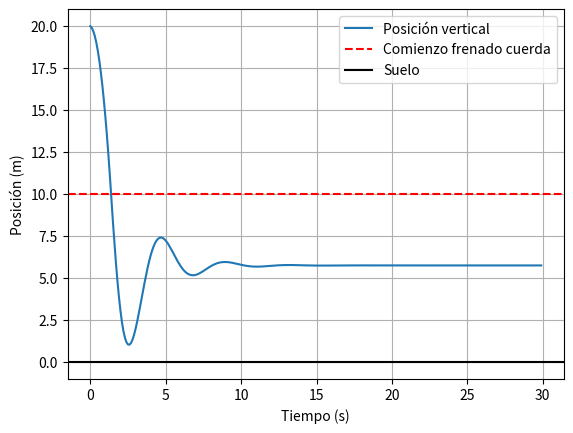

The matplotlib source for this figure:
import numpy as np
import matplotlib.pyplot as plt

# Condiciones iniciales
g = 9.81  # Gravedad (m/s^2)
m = 80.0  # Masa de la persona (kg)
y0 = [20, 0]  # [x0, v0] siendo x la altura y v la velocidad
t_span = [0, 30]  # Tiempo de simulación (s)
h = 0.1  # Paso de tiempo (s)
t_eval = np.arange(t_span[0], t_span[1], h)  # Array de tiempos
k = 185  # Constante elástica de la cuerda (N/m)
b = 75  # Coeficiente de amortiguación (Ns/m)
tam_cuerda = 10  # Longitud de la cuerda (m)

# Resultados
pos = np.zeros(len(t_eval))  
vel = np.zeros(len(t_eval))  
accel = np.zeros(len(t_eval))  

# Condiciones iniciales
pos[0] = y0[0]  
vel[0] = y0[1]  
accel[0] = -g  

# Función para calcular la aceleración
def calcular_aceleracion(pos_actual, vel_actual):
    if pos_actual >= y0[0] - tam_cuerda:
        # caída libre (solo gravedad)
        return -g
    else:
        # Fase elástica (cuerda estirada)
        stretch = (y0[0] - tam_cuerda) -pos_actual  # Estiramiento de la cuerda y0[0] - tam_cuerda me dice a partir de cuando se estira la cuerda y al restarle la pos_actual se cuanto se estira en cada momento, es decir la distancia en la que esta ejerciendo fuerza elastica
        return -g + (k / m) * stretch - (b / m) * vel_actual

# Bucle principal de Euler
for i in range(0, len(t_eval) - 1):
    # Calcular la aceleración en el paso actual
    accel[i] = calcular_aceleracion(pos[i], vel[i])
    
    # Actualizar velocidad y posición
    vel[i + 1] = vel[i] + h * accel[i]
    pos[i + 1] = pos[i] + h * vel[i + 1]
    
    # Si toca el suelo, detener la simulación
    if pos[i + 1] < 0:
        pos[i + 1] = 0  # Evitar posiciones negativas
        break

# Graficar resultados
plt.plot(t_eval[:len(pos)], pos, label='Posición vertical')
plt.axhline(y=y0[0] - tam_cuerda, color='r', linestyle='--', label='Comienzo frenado cuerda')
plt.axhline(y=0, color='k', linestyle='-', label='Suelo')
plt.legend()
plt.xlabel('Tiempo (s)')
plt.ylabel('Posición (m)')
plt.grid()
plt.show()